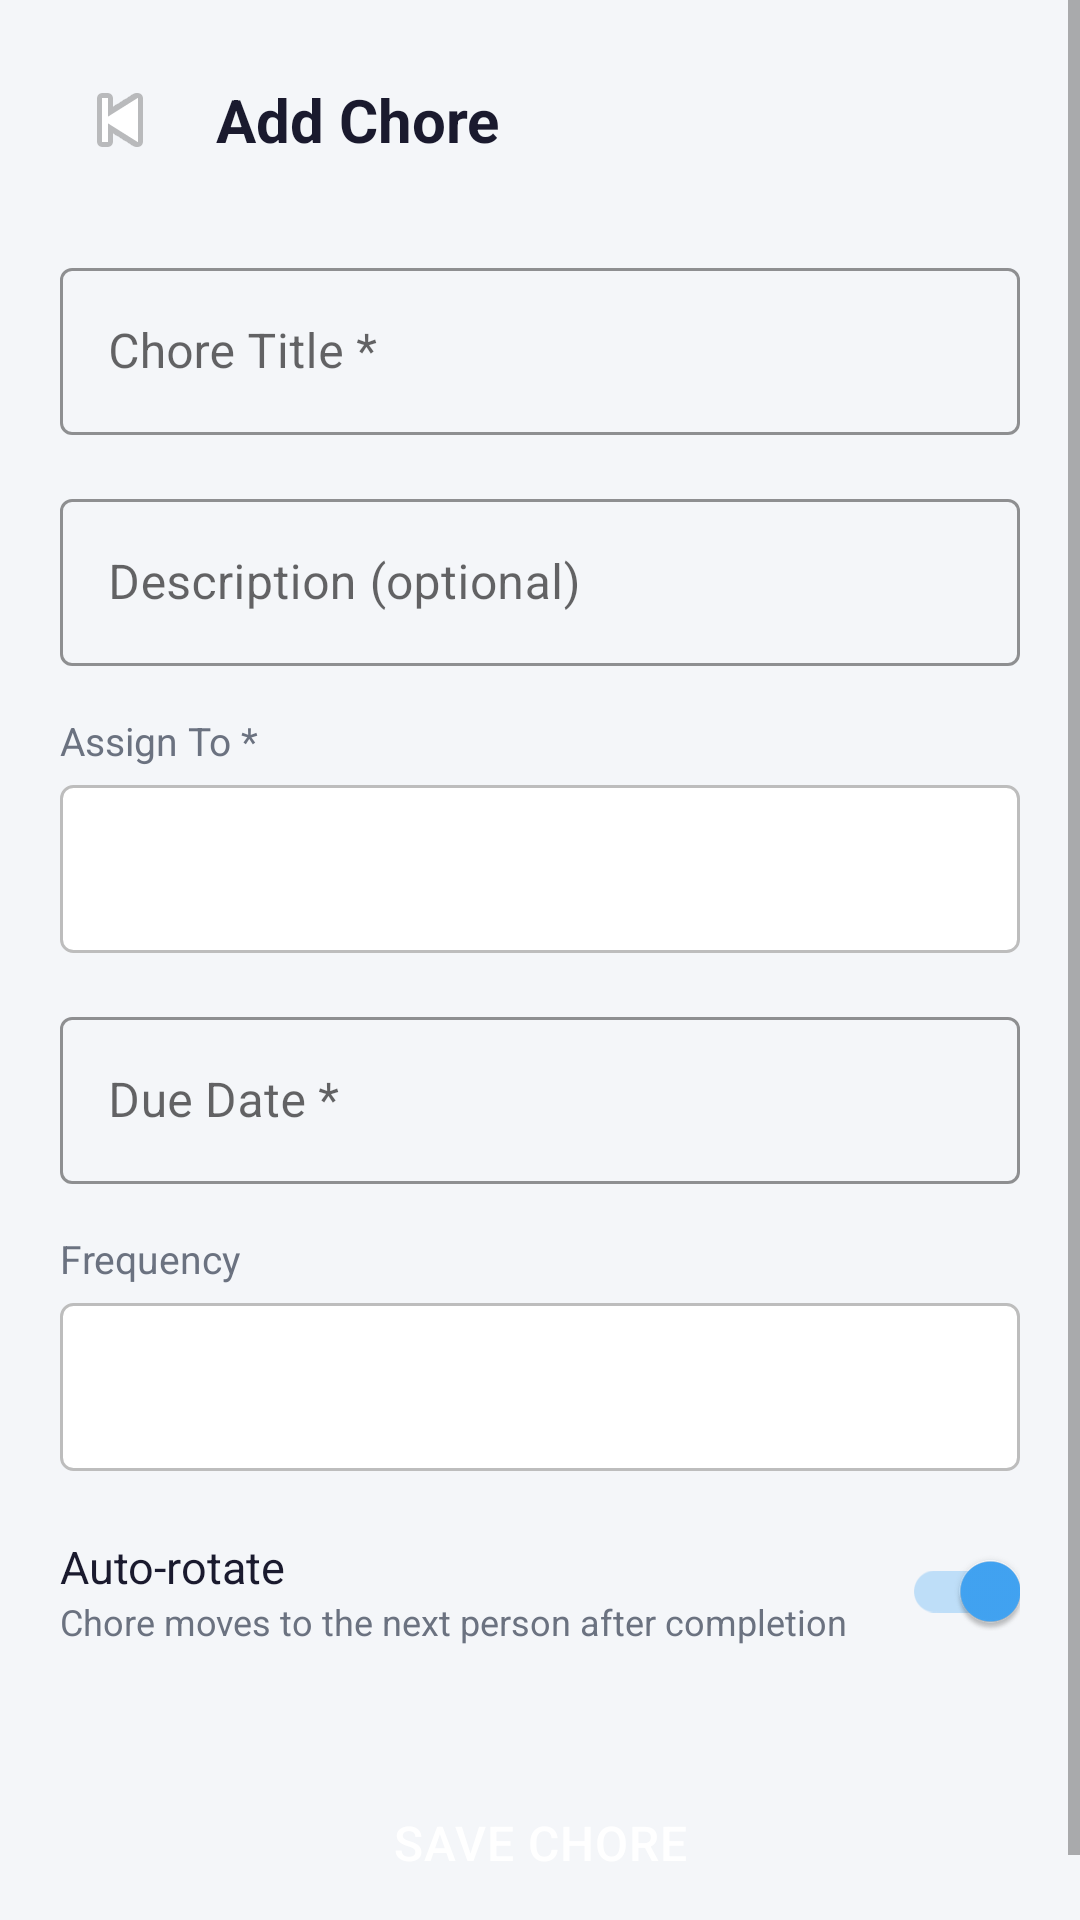

Here is an Android app screen rendered from its layout file. Give the layout XML and the strings, colors and styles it references.
<!-- AndroidManifest.xml: application theme Theme.RoomEase -->
<!-- res/layout/activity_add_chore.xml -->
<?xml version="1.0" encoding="utf-8"?>
<ScrollView xmlns:android="http://schemas.android.com/apk/res/android"
    xmlns:app="http://schemas.android.com/apk/res-auto"
    android:layout_width="match_parent"
    android:layout_height="match_parent"
    android:background="@color/background">

    <LinearLayout
        android:layout_width="match_parent"
        android:layout_height="wrap_content"
        android:orientation="vertical"
        android:padding="20dp">

        <LinearLayout
            android:layout_width="match_parent"
            android:layout_height="wrap_content"
            android:gravity="center_vertical"
            android:layout_marginBottom="24dp">
            <ImageButton
                android:id="@+id/btn_back"
                android:layout_width="40dp"
                android:layout_height="40dp"
                android:background="?attr/selectableItemBackgroundBorderless"
                android:src="@android:drawable/ic_media_previous"
                android:contentDescription="Back" />
            <TextView
                android:layout_width="wrap_content"
                android:layout_height="wrap_content"
                android:layout_marginStart="12dp"
                android:text="Add Chore"
                android:textColor="@color/text_primary"
                android:textSize="20sp"
                android:textStyle="bold" />
        </LinearLayout>

        <com.google.android.material.textfield.TextInputLayout
            android:layout_width="match_parent"
            android:layout_height="wrap_content"
            android:layout_marginBottom="16dp"
            android:hint="Chore Title *"
            style="@style/RoomEase.TextInput">
            <com.google.android.material.textfield.TextInputEditText
                android:id="@+id/et_chore_title"
                android:layout_width="match_parent"
                android:layout_height="wrap_content"
                android:maxLines="1" />
        </com.google.android.material.textfield.TextInputLayout>

        <com.google.android.material.textfield.TextInputLayout
            android:layout_width="match_parent"
            android:layout_height="wrap_content"
            android:layout_marginBottom="16dp"
            android:hint="Description (optional)"
            style="@style/RoomEase.TextInput">
            <com.google.android.material.textfield.TextInputEditText
                android:id="@+id/et_chore_description"
                android:layout_width="match_parent"
                android:layout_height="wrap_content"
                android:maxLines="3" />
        </com.google.android.material.textfield.TextInputLayout>

        <TextView
            android:layout_width="match_parent"
            android:layout_height="wrap_content"
            android:layout_marginBottom="6dp"
            android:text="Assign To *"
            android:textColor="@color/text_secondary"
            android:textSize="13sp" />

        <Spinner
            android:id="@+id/spinner_assign_to"
            android:layout_width="match_parent"
            android:layout_height="56dp"
            android:layout_marginBottom="16dp"
            android:background="@drawable/bg_spinner"
            android:padding="12dp" />

        <com.google.android.material.textfield.TextInputLayout
            android:layout_width="match_parent"
            android:layout_height="wrap_content"
            android:layout_marginBottom="16dp"
            android:hint="Due Date *"
            style="@style/RoomEase.TextInput">
            <com.google.android.material.textfield.TextInputEditText
                android:id="@+id/et_due_date"
                android:layout_width="match_parent"
                android:layout_height="wrap_content"
                android:focusable="false"
                android:maxLines="1" />
        </com.google.android.material.textfield.TextInputLayout>

        <TextView
            android:layout_width="match_parent"
            android:layout_height="wrap_content"
            android:layout_marginBottom="6dp"
            android:text="Frequency"
            android:textColor="@color/text_secondary"
            android:textSize="13sp" />

        <Spinner
            android:id="@+id/spinner_frequency"
            android:layout_width="match_parent"
            android:layout_height="56dp"
            android:layout_marginBottom="16dp"
            android:background="@drawable/bg_spinner"
            android:padding="12dp" />

        <LinearLayout
            android:layout_width="match_parent"
            android:layout_height="wrap_content"
            android:gravity="center_vertical"
            android:layout_marginBottom="32dp">
            <LinearLayout
                android:layout_width="0dp"
                android:layout_height="wrap_content"
                android:layout_weight="1"
                android:orientation="vertical">
                <TextView
                    android:layout_width="wrap_content"
                    android:layout_height="wrap_content"
                    android:text="Auto-rotate"
                    android:textColor="@color/text_primary"
                    android:textSize="15sp" />
                <TextView
                    android:layout_width="wrap_content"
                    android:layout_height="wrap_content"
                    android:text="Chore moves to the next person after completion"
                    android:textColor="@color/text_secondary"
                    android:textSize="12sp" />
            </LinearLayout>
            <androidx.appcompat.widget.SwitchCompat
                android:id="@+id/switch_rotation"
                android:layout_width="wrap_content"
                android:layout_height="wrap_content"
                android:checked="true" />
        </LinearLayout>

        <Button
            android:id="@+id/btn_save_chore"
            android:layout_width="match_parent"
            android:layout_height="56dp"
            android:text="Save Chore"
            android:textSize="16sp"
            style="@style/RoomEase.Button" />

    </LinearLayout>
</ScrollView>
<!-- resources referenced by this layout -->
<resources>
  <color name="background">#F4F6F9</color>
  <color name="text_primary">#1A1A2E</color>
  <color name="text_secondary">#6B7280</color>
  <!-- drawable bg_spinner (drawable) -->
  <?xml version="1.0" encoding="utf-8"?>
  <shape xmlns:android="http://schemas.android.com/apk/res/android"
      android:shape="rectangle">
      <solid android:color="@color/white" />
      <stroke android:width="1dp" android:color="#BDBDBD" />
      <corners android:radius="4dp" />
  </shape>
  <style name="RoomEase.Button" parent="Widget.MaterialComponents.Button">
          <item name="backgroundTint">@color/primary</item>
          <item name="android:textColor">#FFFFFF</item>
          <item name="cornerRadius">10dp</item>
          <item name="android:paddingTop">12dp</item>
          <item name="android:paddingBottom">12dp</item>
          <item name="android:letterSpacing">0.02</item>
      </style>
  <style name="RoomEase.TextInput" parent="Widget.MaterialComponents.TextInputLayout.OutlinedBox">
          <item name="boxStrokeColor">@color/primary</item>
          <item name="hintTextColor">@color/primary</item>
      </style>
  <style name="Theme.RoomEase" parent="Theme.MaterialComponents.Light.DarkActionBar">
          <item name="colorPrimary">@color/primary</item>
          <item name="colorPrimaryDark">@color/primary_dark</item>
          <item name="colorAccent">@color/accent</item>
          <item name="android:windowBackground">@color/background</item>
      </style>
  <color name="white">#FFFFFF</color>
  <color name="primary">#1565C0</color>
  <color name="primary_dark">#0D47A1</color>
  <color name="accent">#42A5F5</color>
</resources>
